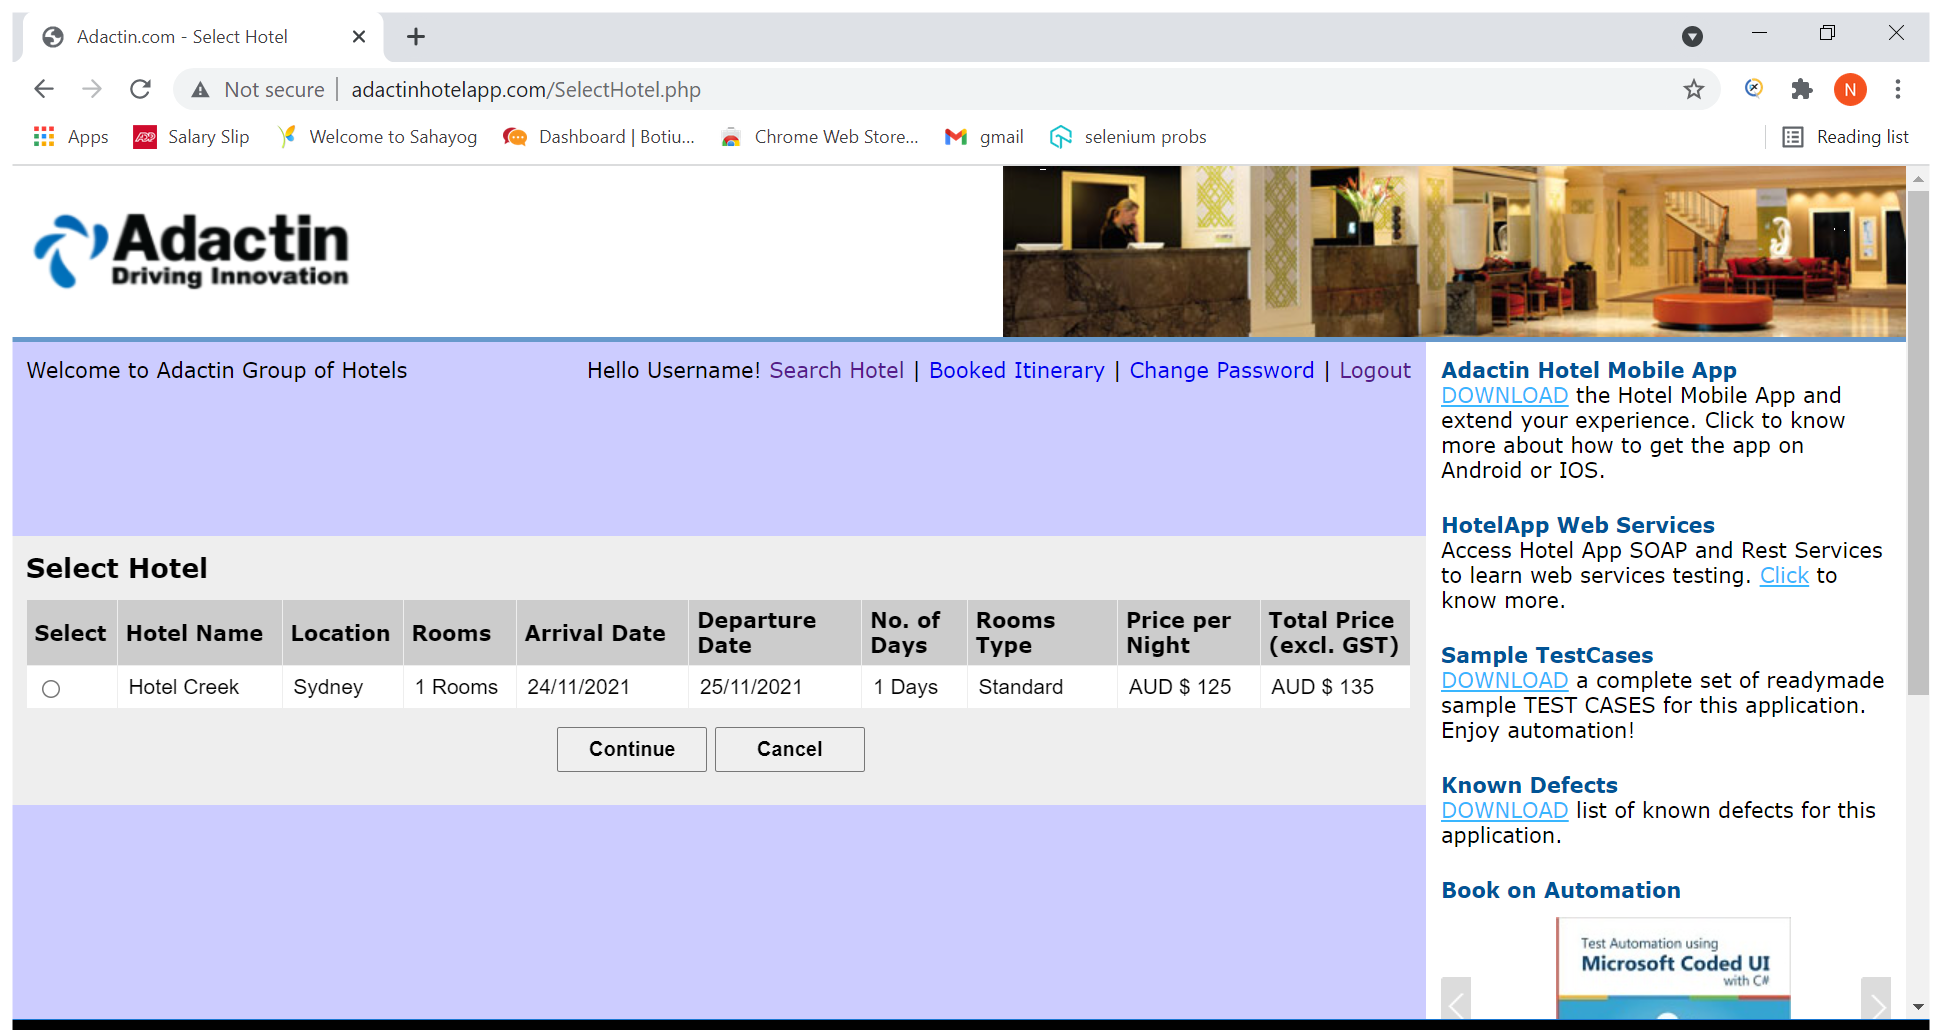
Task: This is to test the Adacitin hotel booking website
Workflow: TestCase- 107

Step 1 [then]: Use Browser Chrome: Adactin.com - Select Hotel in window 'Adactin.com - Select Hotel' (chrome.exe)
